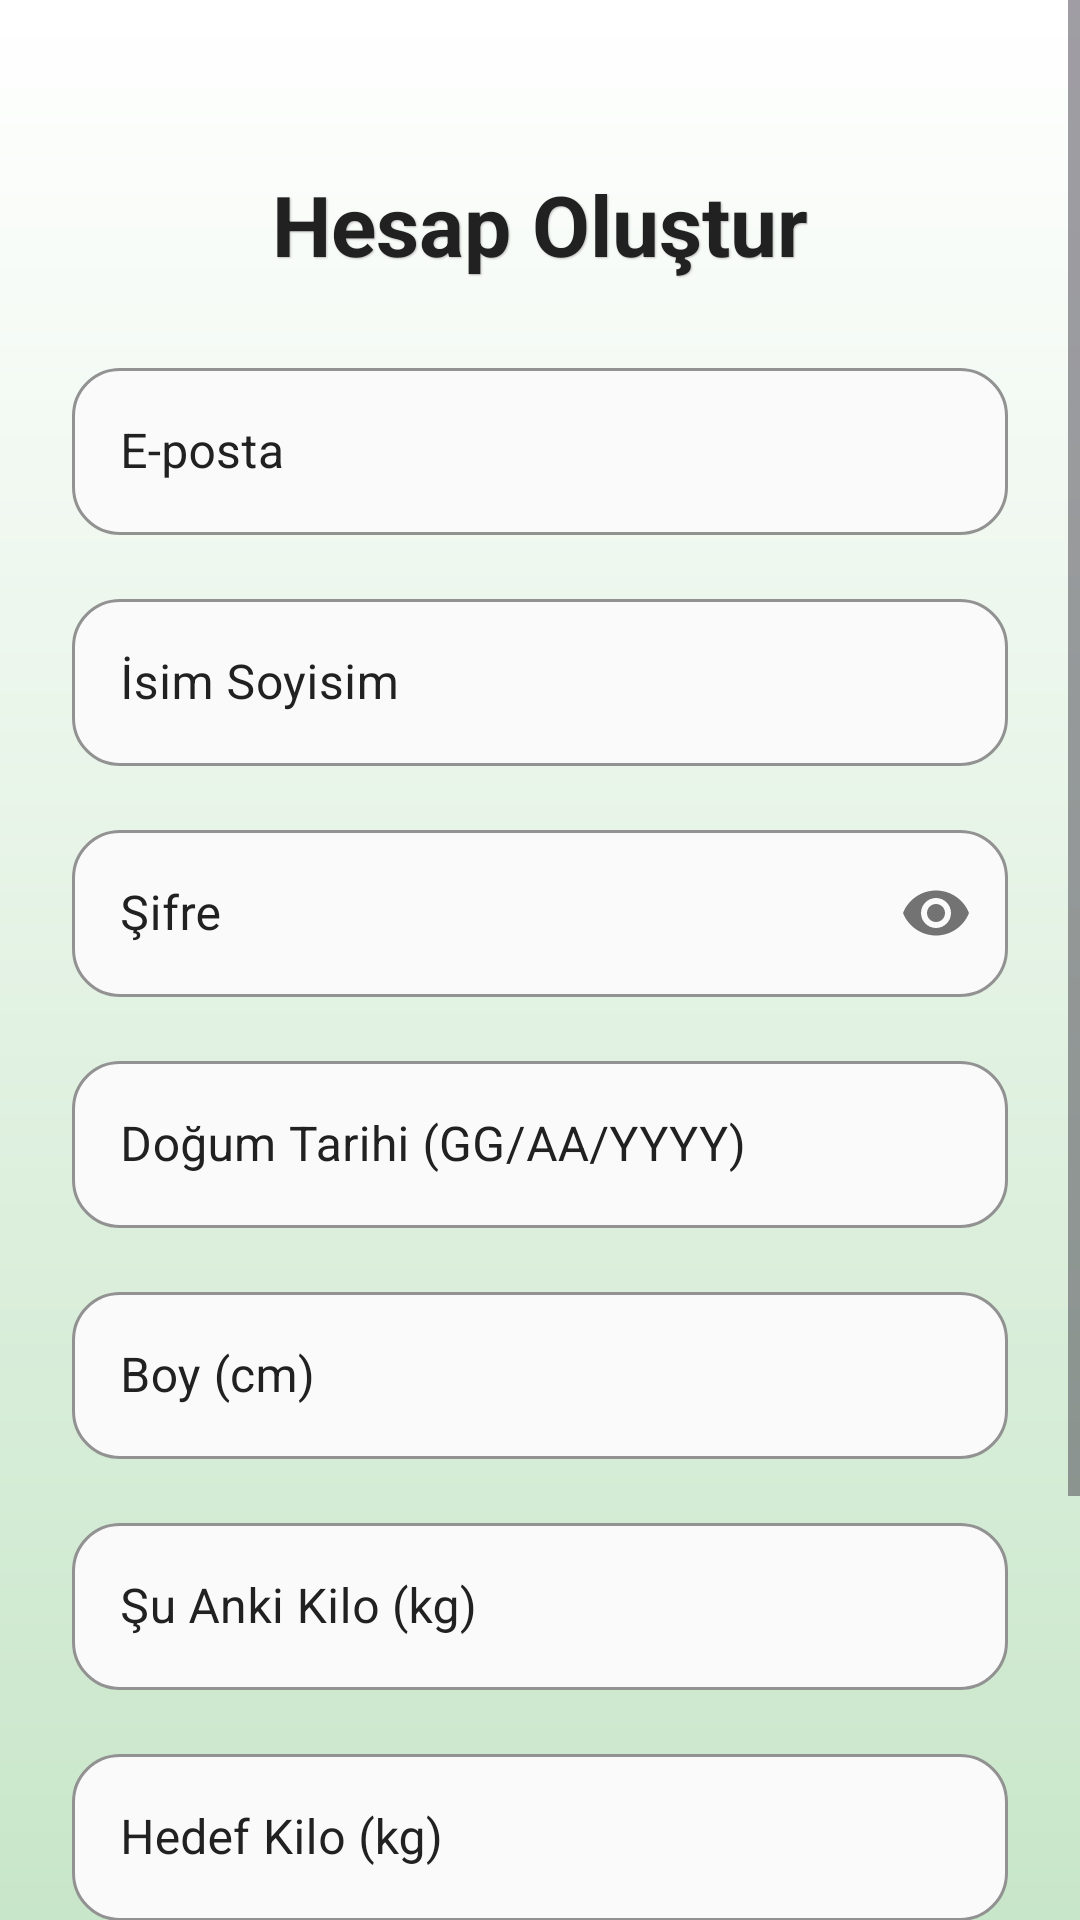

Here is an Android app screen rendered from its layout file. Give the layout XML and the strings, colors and styles it references.
<!-- AndroidManifest.xml: application theme AppTheme -->
<!-- res/layout/activity_sign_in.xml -->
<?xml version="1.0" encoding="utf-8"?>
<ScrollView
    xmlns:android="http://schemas.android.com/apk/res/android"
    xmlns:app="http://schemas.android.com/apk/res-auto"
    xmlns:tools="http://schemas.android.com/tools"
    android:layout_width="match_parent"
    android:layout_height="match_parent"
    android:background="@drawable/bg_gradient"
    android:fillViewport="true">

    <androidx.constraintlayout.widget.ConstraintLayout
        android:id="@+id/main"
        android:layout_width="match_parent"
        android:layout_height="wrap_content"
        android:padding="24dp"
        tools:context=".SignIn">

        <TextView
            android:id="@+id/signupTitle"
            android:layout_width="wrap_content"
            android:layout_height="wrap_content"
            android:text="Hesap Oluştur"
            android:textSize="28sp"
            android:textStyle="bold"
            android:textColor="#212121"
            android:shadowColor="#BDBDBD"
            android:shadowDx="1"
            android:shadowDy="1"
            android:shadowRadius="1"
            android:layout_marginTop="32dp"
            app:layout_constraintTop_toTopOf="parent"
            app:layout_constraintStart_toStartOf="parent"
            app:layout_constraintEnd_toEndOf="parent" />

        
        <com.google.android.material.textfield.TextInputLayout
            style="@style/CalorEaseTextInput"
            android:id="@+id/emailInputLayout"
            android:layout_width="0dp"
            android:layout_height="wrap_content"
            android:hint="E-posta"
            android:layout_marginTop="24dp"
            app:layout_constraintTop_toBottomOf="@id/signupTitle"
            app:layout_constraintStart_toStartOf="parent"
            app:layout_constraintEnd_toEndOf="parent">
            <com.google.android.material.textfield.TextInputEditText
                android:id="@+id/emailEditText"
                android:layout_width="match_parent"
                android:layout_height="wrap_content"
                android:inputType="textEmailAddress"
                android:textColor="#212121" />
        </com.google.android.material.textfield.TextInputLayout>

        
        <com.google.android.material.textfield.TextInputLayout
            style="@style/CalorEaseTextInput"
            android:id="@+id/fullNameInputLayout"
            android:layout_width="0dp"
            android:layout_height="wrap_content"
            android:hint="İsim Soyisim"
            android:layout_marginTop="16dp"
            app:layout_constraintTop_toBottomOf="@id/emailInputLayout"
            app:layout_constraintStart_toStartOf="parent"
            app:layout_constraintEnd_toEndOf="parent">
            <com.google.android.material.textfield.TextInputEditText
                android:id="@+id/fullNameEditText"
                android:layout_width="match_parent"
                android:layout_height="wrap_content"
                android:inputType="textPersonName"
                android:textColor="#212121" />
        </com.google.android.material.textfield.TextInputLayout>

        
        <com.google.android.material.textfield.TextInputLayout
            style="@style/CalorEaseTextInput"
            android:id="@+id/passwordInputLayout"
            android:layout_width="0dp"
            android:layout_height="wrap_content"
            android:hint="Şifre"
            app:passwordToggleEnabled="true"
            android:layout_marginTop="16dp"
            app:layout_constraintTop_toBottomOf="@id/fullNameInputLayout"
            app:layout_constraintStart_toStartOf="parent"
            app:layout_constraintEnd_toEndOf="parent">
            <com.google.android.material.textfield.TextInputEditText
                android:id="@+id/passwordEditText"
                android:layout_width="match_parent"
                android:layout_height="wrap_content"
                android:inputType="textPassword"
                android:textColor="#212121" />
        </com.google.android.material.textfield.TextInputLayout>

        
        <com.google.android.material.textfield.TextInputLayout
            style="@style/CalorEaseTextInput"
            android:id="@+id/birthDateInputLayout"
            android:layout_width="0dp"
            android:layout_height="wrap_content"
            android:hint="Doğum Tarihi (GG/AA/YYYY)"
            android:layout_marginTop="16dp"
            app:layout_constraintTop_toBottomOf="@id/passwordInputLayout"
            app:layout_constraintStart_toStartOf="parent"
            app:layout_constraintEnd_toEndOf="parent">
            <com.google.android.material.textfield.TextInputEditText
                android:id="@+id/birthDateEditText"
                android:layout_width="match_parent"
                android:layout_height="wrap_content"
                android:focusable="false"
                android:inputType="date"
                android:textColor="#212121" />
        </com.google.android.material.textfield.TextInputLayout>

        
        <com.google.android.material.textfield.TextInputLayout
            style="@style/CalorEaseTextInput"
            android:id="@+id/heightInputLayout"
            android:layout_width="0dp"
            android:layout_height="wrap_content"
            android:hint="Boy (cm)"
            android:layout_marginTop="16dp"
            app:layout_constraintTop_toBottomOf="@id/birthDateInputLayout"
            app:layout_constraintStart_toStartOf="parent"
            app:layout_constraintEnd_toEndOf="parent">
            <com.google.android.material.textfield.TextInputEditText
                android:id="@+id/heightEditText"
                android:layout_width="match_parent"
                android:layout_height="wrap_content"
                android:inputType="number"
                android:textColor="#212121" />
        </com.google.android.material.textfield.TextInputLayout>

        
        <com.google.android.material.textfield.TextInputLayout
            style="@style/CalorEaseTextInput"
            android:id="@+id/currentWeightInputLayout"
            android:layout_width="0dp"
            android:layout_height="wrap_content"
            android:hint="Şu Anki Kilo (kg)"
            android:layout_marginTop="16dp"
            app:layout_constraintTop_toBottomOf="@id/heightInputLayout"
            app:layout_constraintStart_toStartOf="parent"
            app:layout_constraintEnd_toEndOf="parent">
            <com.google.android.material.textfield.TextInputEditText
                android:id="@+id/currentWeightEditText"
                android:layout_width="match_parent"
                android:layout_height="wrap_content"
                android:inputType="number"
                android:textColor="#212121" />
        </com.google.android.material.textfield.TextInputLayout>

        
        <com.google.android.material.textfield.TextInputLayout
            style="@style/CalorEaseTextInput"
            android:id="@+id/targetWeightInputLayout"
            android:layout_width="0dp"
            android:layout_height="wrap_content"
            android:hint="Hedef Kilo (kg)"
            android:layout_marginTop="16dp"
            app:layout_constraintTop_toBottomOf="@id/currentWeightInputLayout"
            app:layout_constraintStart_toStartOf="parent"
            app:layout_constraintEnd_toEndOf="parent">
            <com.google.android.material.textfield.TextInputEditText
                android:id="@+id/targetWeightEditText"
                android:layout_width="match_parent"
                android:layout_height="wrap_content"
                android:inputType="number"
                android:textColor="#212121" />
        </com.google.android.material.textfield.TextInputLayout>

        
        <com.google.android.material.textfield.TextInputLayout
            style="@style/CalorEaseTextInput"
            android:id="@+id/dailyCalorieGoalInputLayout"
            android:layout_width="0dp"
            android:layout_height="wrap_content"
            android:hint="Günlük Hedef Kalori (kcal)"
            android:layout_marginTop="16dp"
            app:layout_constraintTop_toBottomOf="@id/targetWeightInputLayout"
            app:layout_constraintStart_toStartOf="parent"
            app:layout_constraintEnd_toEndOf="parent">
            <com.google.android.material.textfield.TextInputEditText
                android:id="@+id/dailyCalorieGoalEditText"
                android:layout_width="match_parent"
                android:layout_height="wrap_content"
                android:inputType="number"
                android:textColor="#212121" />
        </com.google.android.material.textfield.TextInputLayout>

        
        <com.google.android.material.button.MaterialButton
            android:id="@+id/signupButton"
            android:layout_width="0dp"
            android:layout_height="wrap_content"
            android:text="Kayıt Ol"
            android:textAllCaps="false"
            android:textSize="16sp"
            android:textColor="#FFFFFF"
            app:cornerRadius="24dp"
            app:backgroundTint="#4CAF50"
            android:layout_marginTop="32dp"
            app:layout_constraintTop_toBottomOf="@id/dailyCalorieGoalInputLayout"
            app:layout_constraintStart_toStartOf="parent"
            app:layout_constraintEnd_toEndOf="parent" />

    </androidx.constraintlayout.widget.ConstraintLayout>
</ScrollView>
<!-- resources referenced by this layout -->
<resources>
  <!-- drawable bg_gradient (drawable) -->
  <?xml version="1.0" encoding="utf-8"?>
  <shape xmlns:android="http://schemas.android.com/apk/res/android" android:shape="rectangle">
      <gradient
          android:startColor="#C8E6C9"
          android:endColor="#FFFFFF"
          android:angle="90" />
  </shape>
  <style name="CalorEaseTextInput" parent="Widget.MaterialComponents.TextInputLayout.OutlinedBox">
          <item name="boxStrokeColor">#212121</item> 
          <item name="hintTextColor">#212121</item> 
          <item name="android:textColor">#212121</item> 
          <item name="boxBackgroundColor">#fcfbf7</item> 
      </style>
  <style name="AppTheme" parent="Theme.Material3.DayNight.NoActionBar">
          
      </style>
</resources>
